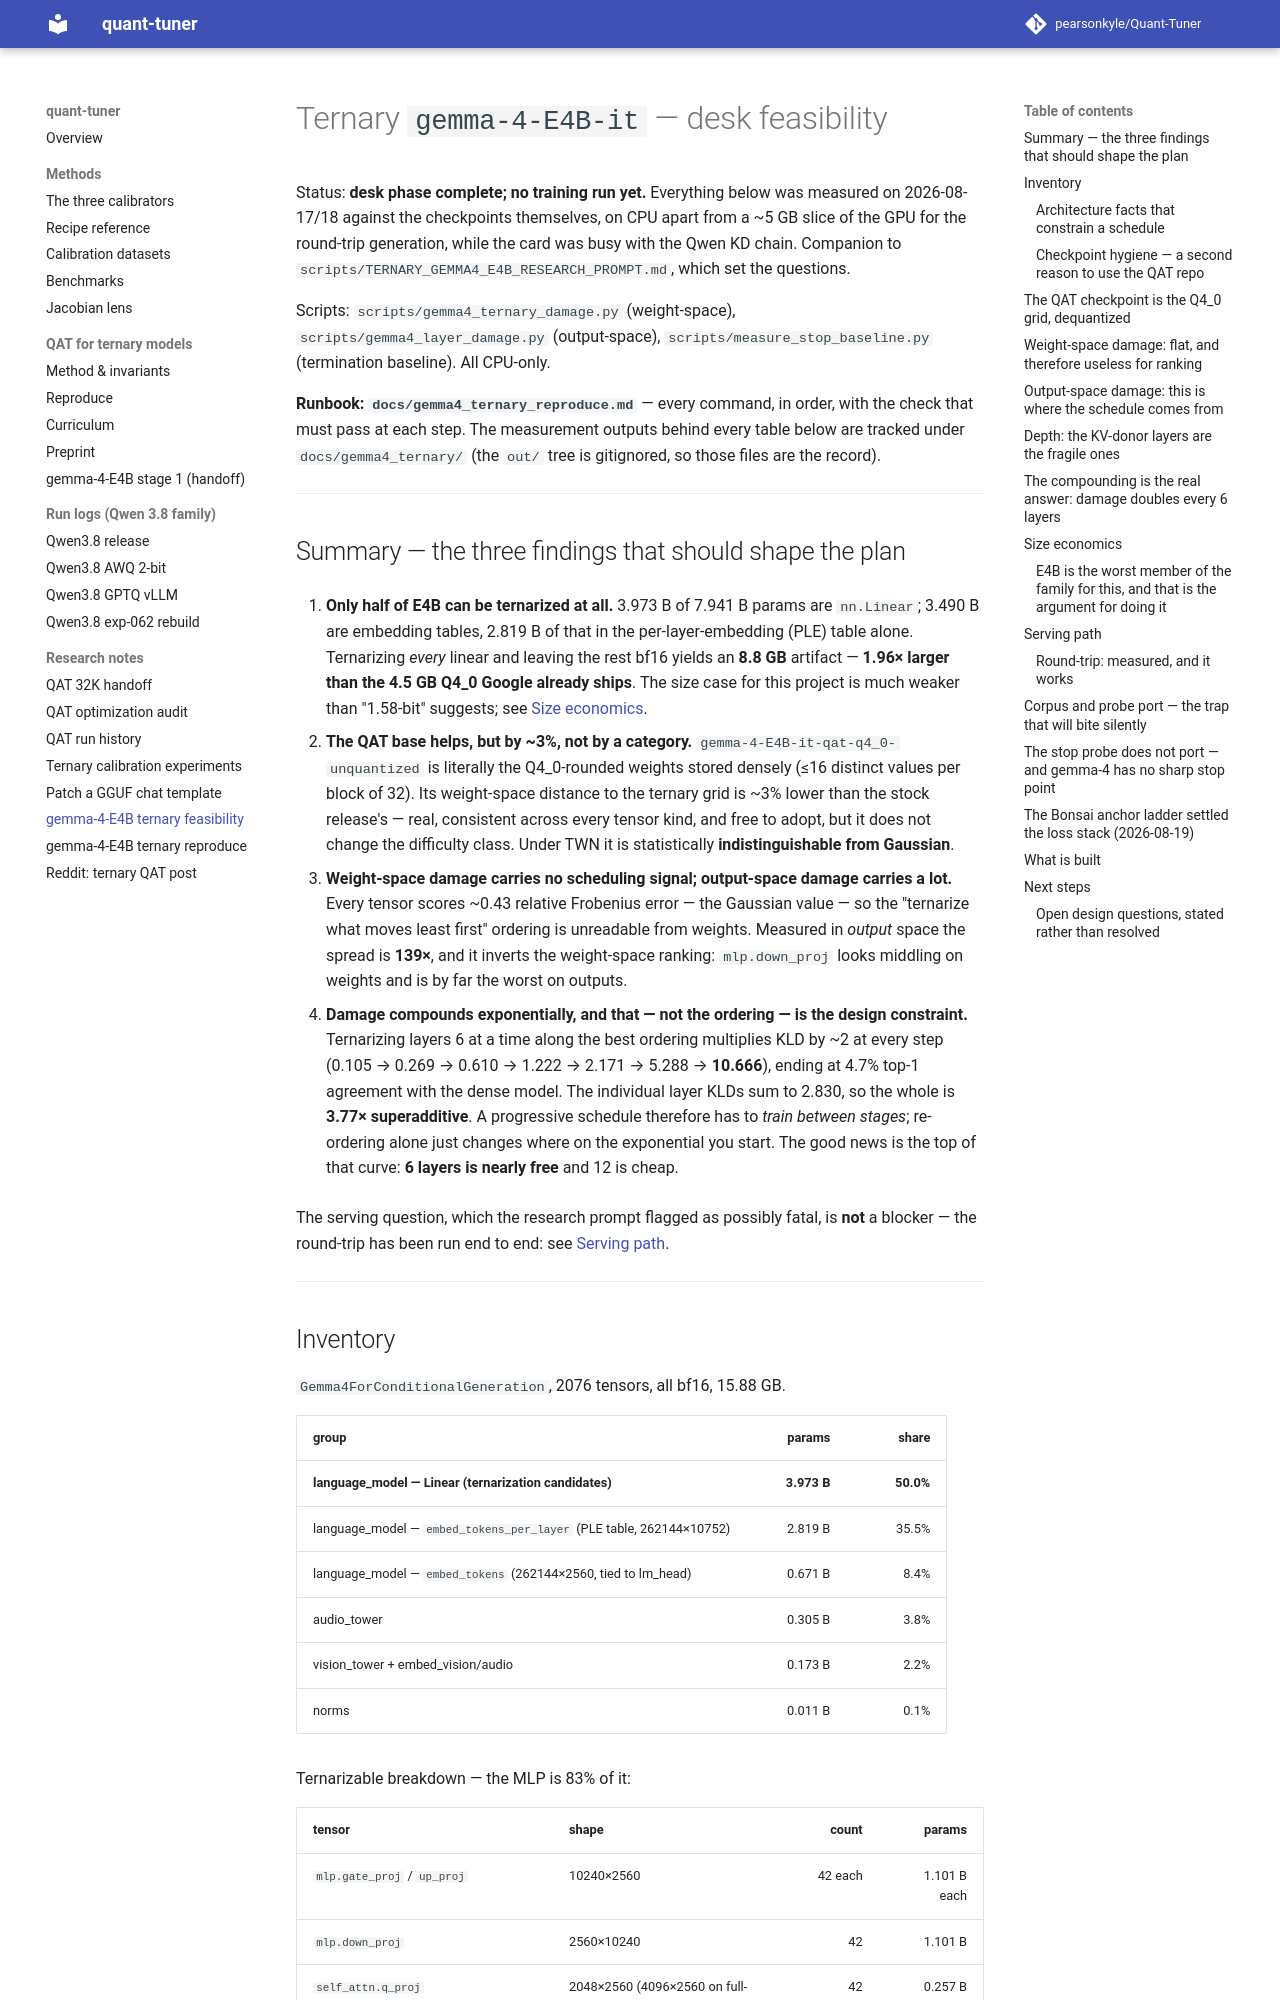

repository: pearsonkyle/Quant-Tuner · page: gemma4_ternary_feasibility/index.html · generator: mkdocs

# Ternary `gemma-4-E4B-it` — desk feasibility

Status: **desk phase complete; no training run yet.** Everything below was measured on
2026-08-17/18 against the checkpoints themselves, on CPU apart from a ~5 GB slice of the GPU
for the round-trip generation, while the card was busy with the Qwen KD chain. Companion to
`scripts/TERNARY_GEMMA4_E4B_RESEARCH_PROMPT.md`, which set the questions.

Scripts: `scripts/gemma4_ternary_damage.py` (weight-space), `scripts/gemma4_layer_damage.py`
(output-space), `scripts/measure_stop_baseline.py` (termination baseline). All CPU-only.

**Runbook: `docs/gemma4_ternary_reproduce.md`** — every command, in order, with the check
that must pass at each step. The measurement outputs behind every table below are tracked
under `docs/gemma4_ternary/` (the `out/` tree is gitignored, so those files are the record).

---

## Summary — the three findings that should shape the plan

1. **Only half of E4B can be ternarized at all.** 3.973 B of 7.941 B params are
   `nn.Linear`; 3.490 B are embedding tables, 2.819 B of that in the per-layer-embedding
   (PLE) table alone. Ternarizing *every* linear and leaving the rest bf16 yields an
   **8.8 GB** artifact — **1.96× larger than the 4.5 GB Q4_0 Google already ships**. The
   size case for this project is much weaker than "1.58-bit" suggests; see
   [Size economics](#size-economics).

2. **The QAT base helps, but by ~3%, not by a category.** `gemma-4-E4B-it-qat-q4_0-unquantized`
   is literally the Q4_0-rounded weights stored densely (≤16 distinct values per block of
   32). Its weight-space distance to the ternary grid is ~3% lower than the stock release's
   — real, consistent across every tensor kind, and free to adopt, but it does not change
   the difficulty class. Under TWN it is statistically **indistinguishable from Gaussian**.

3. **Weight-space damage carries no scheduling signal; output-space damage carries a lot.**
   Every tensor scores ~0.43 relative Frobenius error — the Gaussian value — so the
   "ternarize what moves least first" ordering is unreadable from weights. Measured in
   *output* space the spread is **139×**, and it inverts the weight-space ranking:
   `mlp.down_proj` looks middling on weights and is by far the worst on outputs.

4. **Damage compounds exponentially, and that — not the ordering — is the design
   constraint.** Ternarizing layers 6 at a time along the best ordering multiplies KLD by
   ~2 at every step (0.105 → 0.269 → 0.610 → 1.222 → 2.171 → 5.288 → **10.666**), ending at
   4.7% top-1 agreement with the dense model. The individual layer KLDs sum to 2.830, so
   the whole is **3.77× superadditive**. A progressive schedule therefore has to *train
   between stages*; re-ordering alone just changes where on the exponential you start. The
   good news is the top of that curve: **6 layers is nearly free** and 12 is cheap.

The serving question, which the research prompt flagged as possibly fatal, is **not** a
blocker — the round-trip has been run end to end: see [Serving path](#serving-path).

---
